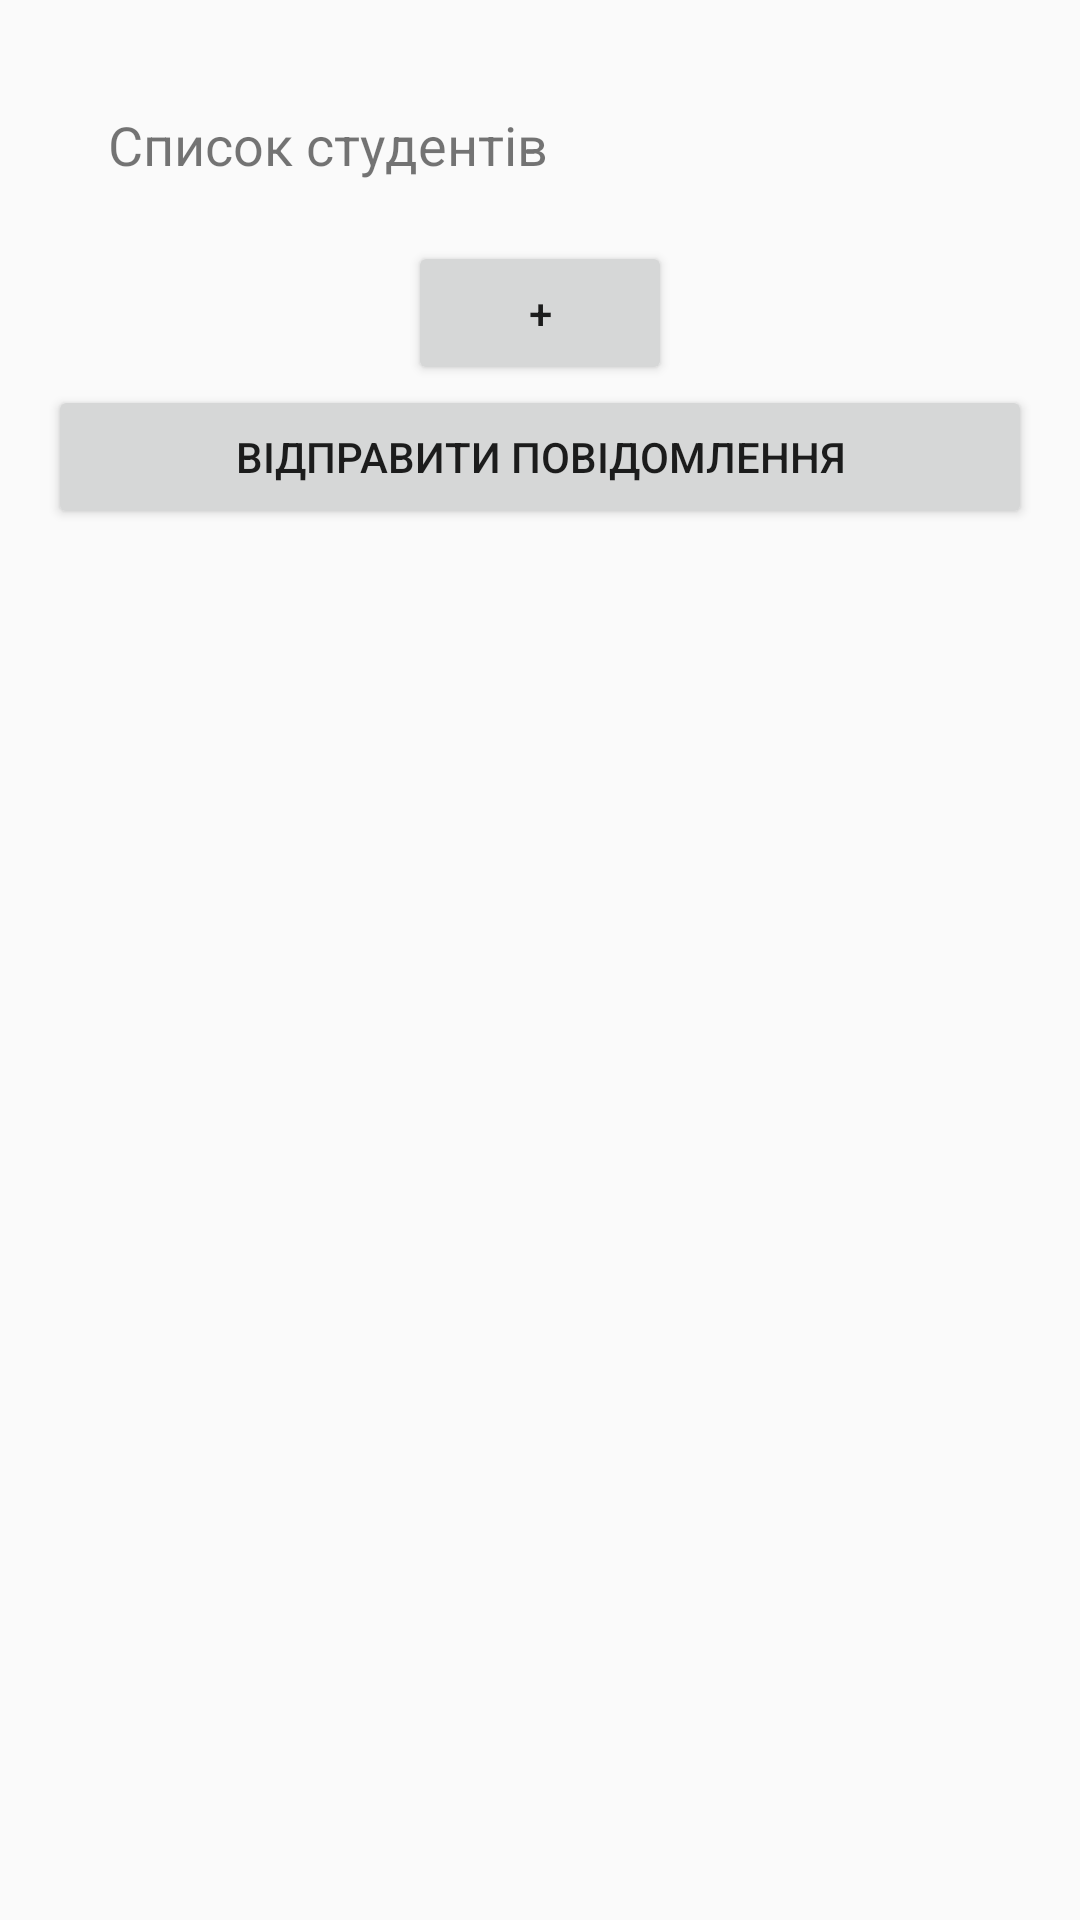

The Android layout XML behind this screen, and the referenced resources:
<!-- AndroidManifest.xml: application theme Theme.Students -->
<!-- res/layout/activity_students_list.xml -->
<?xml version="1.0" encoding="utf-8"?>
<LinearLayout
    xmlns:android="http://schemas.android.com/apk/res/android"
    xmlns:app="http://schemas.android.com/apk/res-auto"
    xmlns:tools="http://schemas.android.com/tools"
    android:layout_width="match_parent"
    android:layout_height="match_parent"
    android:padding="16dp"
    android:orientation="vertical"
    tools:context=".StudentsListActivity">

    <TextView
        android:id="@+id/text"
        android:layout_width="wrap_content"
        android:layout_height="wrap_content"
        android:layout_margin="20dp"
        android:text="@string/default_text"
        android:textSize="18sp" />
    <Button
        android:id="@+id/btnPlus"
        android:onClick="onPlusBtnClick"
        android:layout_width="wrap_content"
        android:layout_height="wrap_content"
        android:layout_gravity="center"
        android:text="+" />
    <Button
        android:id="@+id/sendBtn"
        android:layout_width="match_parent"
        android:layout_height="wrap_content"
        android:text="@string/btn_send"
        android:layout_marginBottom="16dp"
        android:onClick="onSendBtnClick"/>

</LinearLayout>
<!-- resources referenced by this layout -->
<resources>
  <string name="btn_send">Відправити повідомлення</string>
  <string name="default_text">Список студентів</string>
  <style name="Theme.Students" parent="Theme.AppCompat.Light.DarkActionBar">
          
          <item name="colorPrimary">@color/purple_500</item>
          <item name="colorPrimaryDark">@color/purple_700</item>
          <item name="colorAccent">@color/teal_200</item>
          
      </style>
  <!-- not gathered from this repository: default colours our renderer supplied (Android Studio template values) -->
  <color name="purple_500">#FF6200EE</color>
  <color name="purple_700">#FF3700B3</color>
  <color name="teal_200">#FF03DAC5</color>
</resources>
